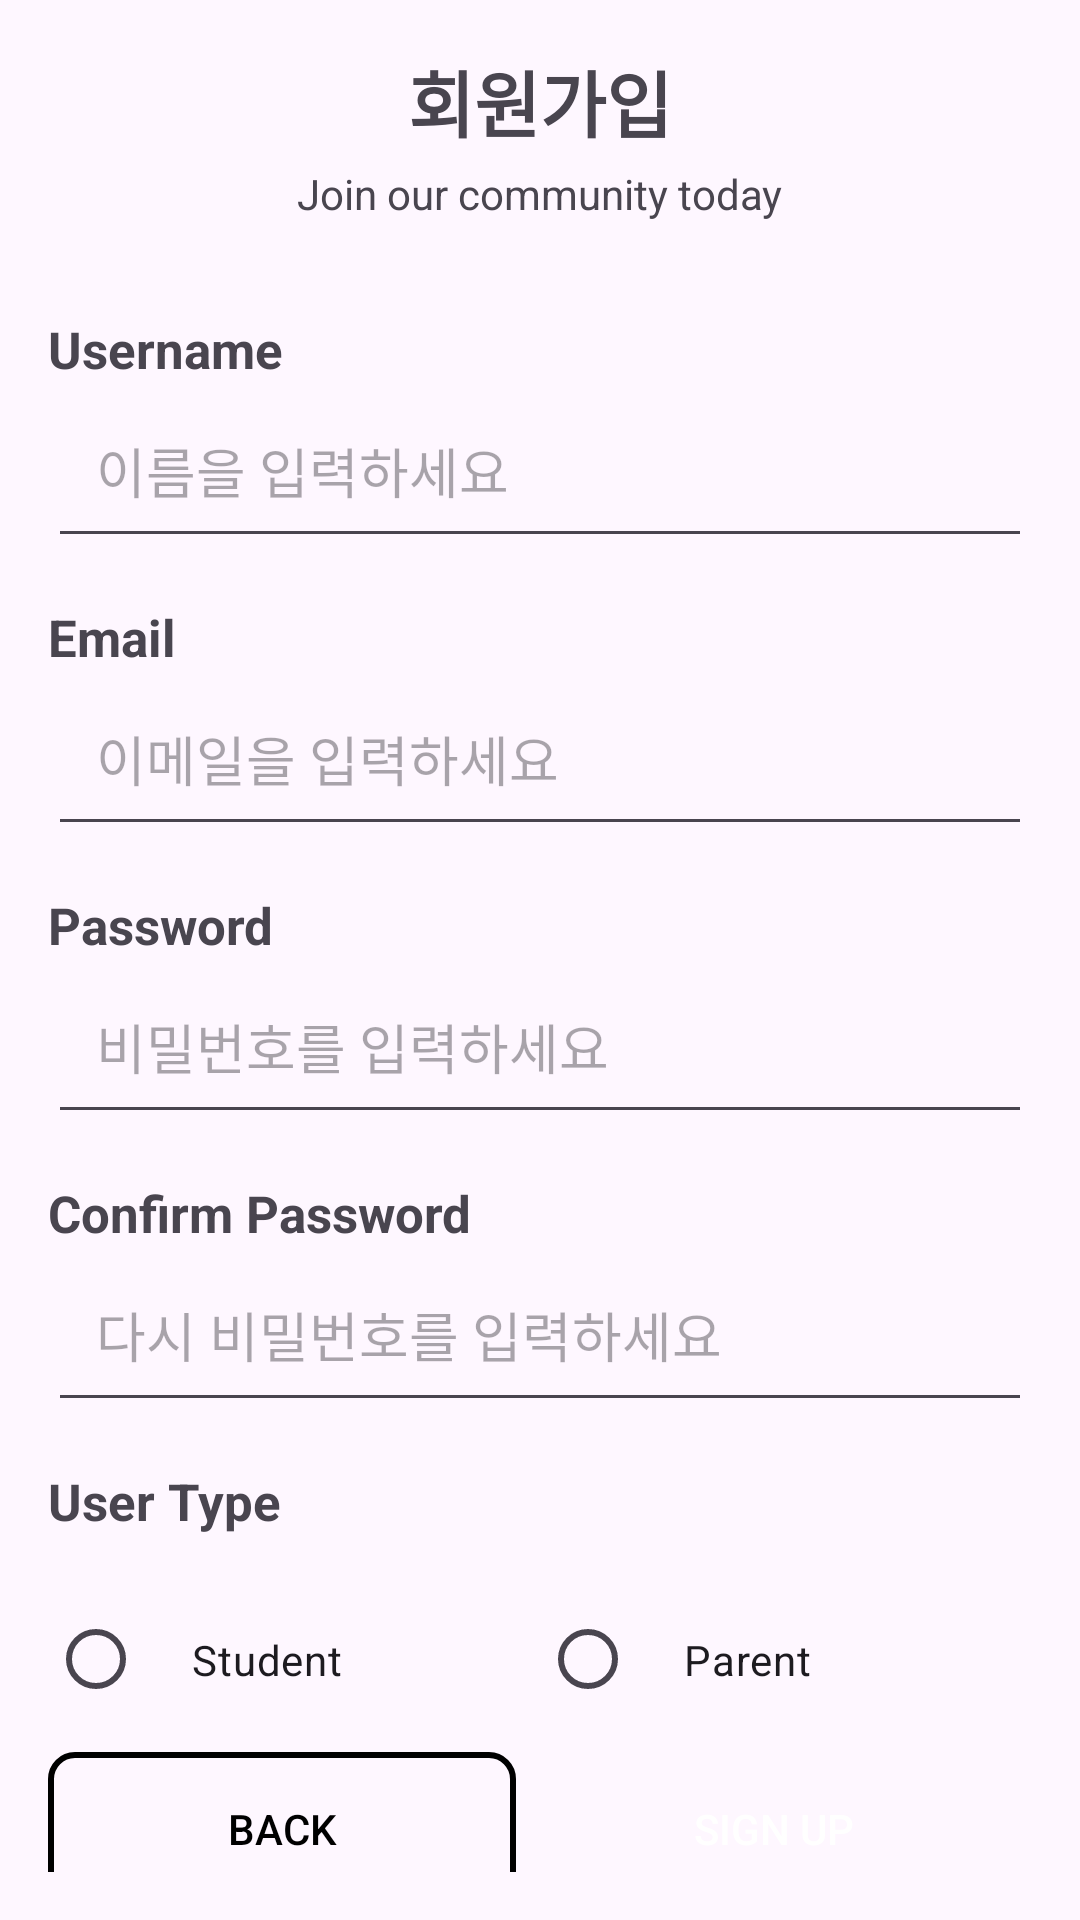

Write the Android layout XML for this screen, with the resource values it uses.
<!-- AndroidManifest.xml: application theme Theme.Ict08 -->
<!-- res/layout/activity_register.xml -->
<?xml version="1.0" encoding="utf-8"?>
<androidx.constraintlayout.widget.ConstraintLayout xmlns:android="http://schemas.android.com/apk/res/android"
    xmlns:app="http://schemas.android.com/apk/res-auto"
    xmlns:tools="http://schemas.android.com/tools"
    android:layout_width="match_parent"
    android:layout_height="match_parent"
    android:padding="16dp"
    tools:context=".RegisterActivity">

    <TextView
        android:id="@+id/titleTextView"
        android:layout_width="wrap_content"
        android:layout_height="wrap_content"
        android:text="회원가입"
        android:textSize="24sp"
        android:textStyle="bold"
        app:layout_constraintBottom_toTopOf="@id/subtitleTextView"
        app:layout_constraintEnd_toEndOf="parent"
        app:layout_constraintStart_toStartOf="parent"
        app:layout_constraintTop_toTopOf="parent"
        android:paddingBottom="4dp"/>

    <TextView
        android:id="@+id/subtitleTextView"
        android:layout_width="wrap_content"
        android:layout_height="wrap_content"
        android:text="Join our community today"
        android:textSize="14sp"
        app:layout_constraintBottom_toTopOf="@id/usernameTitleTextView"
        app:layout_constraintEnd_toEndOf="parent"
        app:layout_constraintStart_toStartOf="parent"
        app:layout_constraintTop_toBottomOf="@id/titleTextView"
        android:paddingBottom="16dp"/>

    <TextView
        android:id="@+id/usernameTitleTextView"
        android:layout_width="wrap_content"
        android:layout_height="wrap_content"
        android:text="Username"
        android:textSize="17sp"
        android:textStyle="bold"
        android:layout_marginTop="15dp"
        app:layout_constraintTop_toBottomOf="@id/subtitleTextView"
        app:layout_constraintStart_toStartOf="parent"/>

    <EditText
        android:id="@+id/usernameEditText"
        android:layout_width="0dp"
        android:layout_height="wrap_content"
        android:hint="이름을 입력하세요"
        android:inputType="text"
        android:padding="16dp"
        app:layout_constraintTop_toBottomOf="@id/usernameTitleTextView"
        app:layout_constraintStart_toStartOf="parent"
        app:layout_constraintEnd_toEndOf="parent"
        app:layout_constraintBottom_toTopOf="@id/emailTitleTextView"/>

    <TextView
        android:id="@+id/emailTitleTextView"
        android:layout_width="wrap_content"
        android:layout_height="wrap_content"
        android:text="Email"
        android:textSize="17sp"
        android:textStyle="bold"
        android:layout_marginTop="15dp"
        app:layout_constraintTop_toBottomOf="@id/usernameEditText"
        app:layout_constraintStart_toStartOf="parent"/>

    <EditText
        android:id="@+id/emailEditText"
        android:layout_width="0dp"
        android:layout_height="wrap_content"
        android:hint="이메일을 입력하세요"
        android:inputType="textEmailAddress"
        android:padding="16dp"
        app:layout_constraintTop_toBottomOf="@id/emailTitleTextView"
        app:layout_constraintStart_toStartOf="parent"
        app:layout_constraintEnd_toEndOf="parent"
        app:layout_constraintBottom_toTopOf="@id/passwordTitleTextView"/>

    <TextView
        android:id="@+id/passwordTitleTextView"
        android:layout_width="wrap_content"
        android:layout_height="wrap_content"
        android:text="Password"
        android:textSize="17sp"
        android:textStyle="bold"
        android:layout_marginTop="15dp"
        app:layout_constraintTop_toBottomOf="@id/emailEditText"
        app:layout_constraintStart_toStartOf="parent"/>

    <EditText
        android:id="@+id/passwordEditText"
        android:layout_width="0dp"
        android:layout_height="wrap_content"
        android:hint="비밀번호를 입력하세요"
        android:inputType="textPassword"
        android:padding="16dp"
        app:layout_constraintTop_toBottomOf="@id/passwordTitleTextView"
        app:layout_constraintStart_toStartOf="parent"
        app:layout_constraintEnd_toEndOf="parent"
        app:layout_constraintBottom_toTopOf="@id/confirmPasswordTitleTextView"/>

    <TextView
        android:id="@+id/confirmPasswordTitleTextView"
        android:layout_width="wrap_content"
        android:layout_height="wrap_content"
        android:text="Confirm Password"
        android:textSize="17sp"
        android:textStyle="bold"
        android:layout_marginTop="15dp"
        app:layout_constraintTop_toBottomOf="@id/passwordEditText"
        app:layout_constraintStart_toStartOf="parent"/>

    <EditText
        android:id="@+id/confirmPasswordEditText"
        android:layout_width="0dp"
        android:layout_height="wrap_content"
        android:hint="다시 비밀번호를 입력하세요"
        android:inputType="textPassword"
        android:padding="16dp"
        app:layout_constraintTop_toBottomOf="@id/confirmPasswordTitleTextView"
        app:layout_constraintStart_toStartOf="parent"
        app:layout_constraintEnd_toEndOf="parent"
        app:layout_constraintBottom_toTopOf="@id/userTypeTitleTextView"/>

    <TextView
        android:id="@+id/userTypeTitleTextView"
        android:layout_width="wrap_content"
        android:layout_height="wrap_content"
        android:text="User Type"
        android:textSize="17sp"
        android:textStyle="bold"
        android:layout_marginTop="15dp"
        app:layout_constraintTop_toBottomOf="@id/confirmPasswordEditText"
        app:layout_constraintStart_toStartOf="parent"/>

    <RadioGroup
        android:id="@+id/userTypeRadioGroup"
        android:layout_width="0dp"
        android:layout_height="wrap_content"
        android:orientation="horizontal"
        android:paddingTop="16dp"
        android:paddingBottom="16dp"
        app:layout_constraintTop_toBottomOf="@id/userTypeTitleTextView"
        app:layout_constraintStart_toStartOf="parent"
        app:layout_constraintEnd_toEndOf="parent">

        <RadioButton
            android:id="@+id/studentRadioButton"
            android:layout_width="0dp"
            android:layout_height="wrap_content"
            android:layout_weight="1"
            android:padding="16dp"
            android:background="?android:attr/selectableItemBackground"
            android:text="Student"/>

        <RadioButton
            android:id="@+id/parentRadioButton"
            android:layout_width="0dp"
            android:layout_height="wrap_content"
            android:layout_weight="1"
            android:padding="16dp"
            android:background="?android:attr/selectableItemBackground"
            android:text="Parent"/>
    </RadioGroup>

    <LinearLayout
        android:id="@+id/buttonsLinearLayout"
        android:layout_width="0dp"
        android:layout_height="wrap_content"
        android:orientation="horizontal"
        android:gravity="center"
        app:layout_constraintTop_toBottomOf="@id/userTypeRadioGroup"
        app:layout_constraintStart_toStartOf="parent"
        app:layout_constraintEnd_toEndOf="parent"
        app:layout_constraintBottom_toBottomOf="parent">

        <Button
            android:id="@+id/backButton"
            android:layout_width="0dp"
            android:layout_height="wrap_content"
            android:layout_weight="1"
            android:padding="16dp"
            android:layout_marginEnd="8dp"
            android:background="@drawable/button_background_outline"
            android:textColor="@android:color/black"
            android:text="Back"/>

        <Button
            android:id="@+id/signUpButton"
            android:layout_width="0dp"
            android:layout_height="wrap_content"
            android:layout_weight="1"
            android:background="@drawable/button_background_solid"
            android:padding="16dp"
            android:layout_marginEnd="8dp"
            android:text="Sign Up"
            android:textColor="@android:color/white" />
    </LinearLayout>


</androidx.constraintlayout.widget.ConstraintLayout>
<!-- resources referenced by this layout -->
<resources>
  <!-- drawable button_background_outline (drawable) -->
  <?xml version="1.0" encoding="utf-8"?>
  <shape xmlns:android="http://schemas.android.com/apk/res/android">
      <solid android:color="@android:color/transparent"/>
      <stroke
          android:width="2dp"
          android:color="@android:color/black"/>
      <corners android:radius="8dp"/>
  </shape>
  <style name="Theme.Ict08" parent="Base.Theme.Ict08" />
  <style name="Base.Theme.Ict08" parent="Theme.Material3.DayNight.NoActionBar">
          
          
      </style>
</resources>
